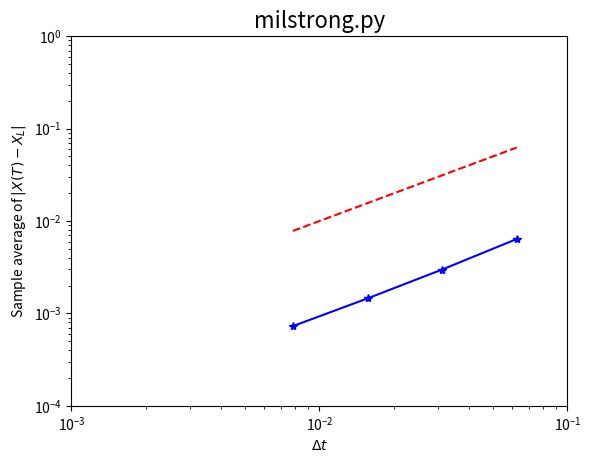

Generate this figure with matplotlib:
#MILSTRONG Test strong convergence of Milstein
#
# SDE is  dX = r*X*(K-X) dt + beta*X dW,   X(0) = Xzero,
#       where r = 2, K = 1, beta = 0.25, Xzero = 0.5.
#
# Discretized Brownian path over [0,1] has dt = 2^(-11).
# Milstein uses timesteps 128*dt, 64*dt, 32*dt, 16*dt (also dt for reference).
#
# Examines strong convergence at T=1:  E | X_L - X_T |.
#
# Adapted from 
# [redacted]
#                    Stochastic Differential Equations"
#
# http://www.caam.rice.edu/~cox/stoch/dhigham.pdf

import numpy as np
import matplotlib.pyplot as plt

np.random.seed(100)
r=2; K=1; beta=0.25; Xzero=0.5
T=1; N=2**11; dt=float(T)/N
M=500
R = [1, 16, 32, 64, 128]

dW = np.sqrt(dt)*np.random.randn(M,N)
Xmil = np.zeros((M,5))
for p in range(5):
    Dt = R[p]*dt; L=float(N)/R[p]
    Xtemp=Xzero*np.ones(M)
    for j in range(1,int(L)+1):
        Winc=np.sum(dW[:,range(R[p]*(j-1),R[p]*j)],axis=1)
        Xtemp += Dt*r*Xtemp*(K-Xtemp) + beta*Xtemp*Winc \
                 + 0.5*beta**2*Xtemp*(np.power(Winc,2)-Dt)
    Xmil[:,p] = Xtemp

Xref = Xmil[:,0]
Xerr = np.abs(Xmil[:,range(1,5)] - np.tile(Xref,[4,1]).T)
Dtvals = np.multiply(dt,R[1:5])

plt.loglog(Dtvals,np.mean(Xerr,0),'b*-')
plt.loglog(Dtvals,Dtvals,'r--')
plt.axis([1e-3, 1e-1, 1e-4, 1])
plt.xlabel('$\Delta t$'); plt.ylabel('Sample average of $|X(T)-X_L|$')
plt.title('milstrong.py',fontsize=16)

#### Least squares fit of error = C * Dt^q ####
A = np.column_stack((np.ones((4,1)), np.log(Dtvals)))
rhs=np.log(np.mean(Xerr,0))
sol = np.linalg.lstsq(A,rhs)[0]; q=sol[1]
resid=np.linalg.norm(np.dot(A,sol) - rhs)
print('residual = ', resid)

plt.show()
